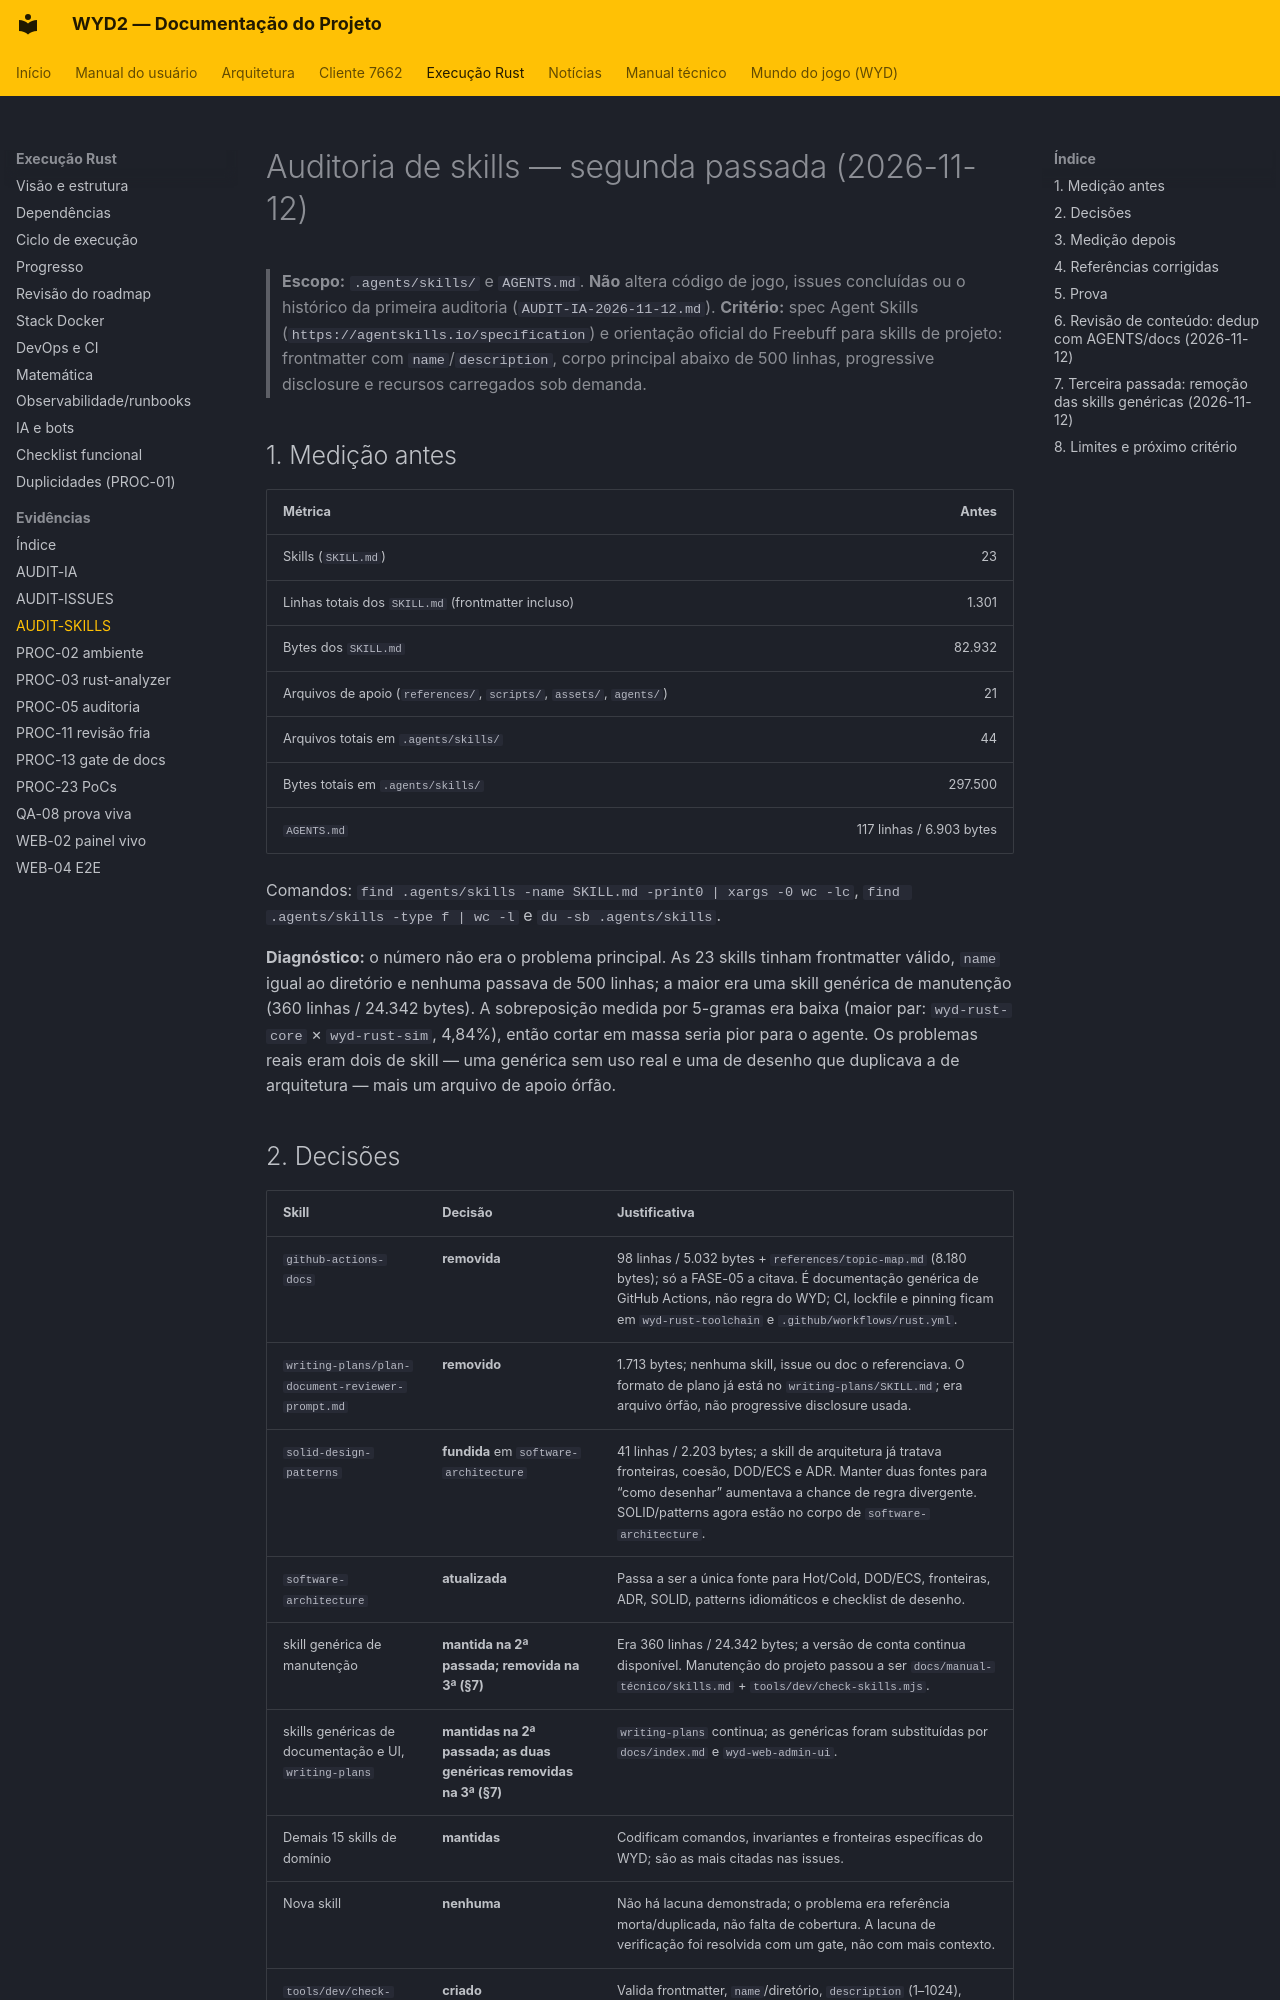

repository: lucascantarelli/OpenWYD-NextGen · page: rust/evidencias/AUDIT-SKILLS-2026-11-12/index.html · generator: mkdocs

# Auditoria de skills — segunda passada (2026-11-12)

> **Escopo:** `.agents/skills/` e `AGENTS.md`. **Não** altera código de jogo, issues concluídas
> ou o histórico da primeira auditoria (`AUDIT-IA-2026-11-12.md`).
> **Critério:** spec Agent Skills (`https://agentskills.io/specification`) e orientação oficial
> do Freebuff para skills de projeto: frontmatter com `name`/`description`, corpo principal
> abaixo de 500 linhas, progressive disclosure e recursos carregados sob demanda.

## 1. Medição antes

| Métrica | Antes |
|---|---:|
| Skills (`SKILL.md`) | 23 |
| Linhas totais dos `SKILL.md` (frontmatter incluso) | 1.301 |
| Bytes dos `SKILL.md` | 82.932 |
| Arquivos de apoio (`references/`, `scripts/`, `assets/`, `agents/`) | 21 |
| Arquivos totais em `.agents/skills/` | 44 |
| Bytes totais em `.agents/skills/` | 297.500 |
| `AGENTS.md` | 117 linhas / 6.903 bytes |

Comandos: `find .agents/skills -name SKILL.md -print0 | xargs -0 wc -lc`,
`find .agents/skills -type f | wc -l` e `du -sb .agents/skills`.

**Diagnóstico:** o número não era o problema principal. As 23 skills tinham frontmatter
válido, `name` igual ao diretório e nenhuma passava de 500 linhas; a maior era
uma skill genérica de manutenção (360 linhas / 24.342 bytes). A sobreposição medida por 5-gramas era baixa
(maior par: `wyd-rust-core` × `wyd-rust-sim`, 4,84%), então cortar em massa seria pior para
o agente. Os problemas reais eram dois de skill — uma genérica sem uso real e uma de
desenho que duplicava a de arquitetura — mais um arquivo de apoio órfão.
